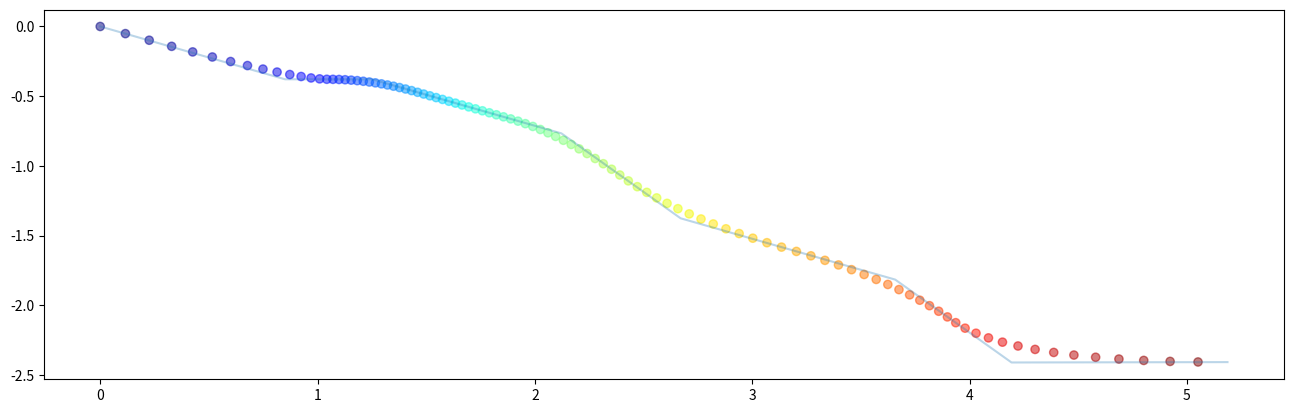

Generate this figure with matplotlib:
#!/usr/bin/env python

import numpy as np
import matplotlib.pyplot as plt
import time

def memoize(f):
    """ Memoization decorator for functions taking one or more arguments. """
    class memodict(dict):
        def __init__(self, f):
            self.f = f
        def __call__(self, *args):
            return self[args]
        def __missing__(self, key):
            ret = self[key] = self.f(*key)
            return ret        
    return memodict(f)

def C_factory(P, n=2, V_type="clamped"):
    """ Returns a b-spline curve C(t) configured with P, V_type and n.
    The knot vector will be created according to V_type
    
    Parameters
    ==========
    - P (list of D-tuples of reals) : List of de Boor points of dimension D.
    - n (int) : degree of the curve
    - V_type (str): name of the knit vector type to create.
    
    Returns
    =======
    A D-dimensionnal B-Spline Curve.
    """
    
    # TODO: check that p_len is ok with the degree and > 0
    m = len(P)    # the number of points in P    
    D = len(P[0]) # the dimension of a point (2D, 3D)
        
    # Create the knot vector
    V = make_knot_vector(n, m, V_type)
    # TODO: check the validity of the input knot vector.
    # TODO: create an initial Vector Point.
    
    #############################################################################
    # The following line will be detailed later.                                #
    # We create the highest degree basis spline function, aka. our entry point. #
    # Using the recursive formulation of b-splines, this b_n will call          #
    # lower degree basis_functions. b_n is a function.                          #
    #############################################################################
    b_n = basis_factory(n)
    
    @memoize
    def S(t, d):
        """ The b-spline funtion, as defined in eq. 3. """
        out = 0.
        for i in range(m): #: Iterate over 0-indexed point indices
            out += P[i][d]*b_n(t, i, V)
        return out
    
    def C(t):
        """ The b-spline curve, as defined in eq. 4. """
        out = [0.]*D           #: For each t we return a list of D coordinates
        for d in range(D):     #: Iterate over 0-indexed dimension indices
            out[d] = S(t,d)
        return out
    
    ####################################################################
    # "Enrich" the function with information about its "configuration" #
    ####################################################################  
    C.P = P                   #: The control polygone
    C.V = V                   #: The knot vector used by the function
    C.spline = S              #: The spline function.
    C.basis = b_n             #: The highest degree basis function. Useful to do some plotting.
    C.min = V[0]              #: The domain of definition of the function, lower bound for t
    C.max = V[-1]             #: The domain of definition of the function, upper bound for t
    C.endpoint = C.max!=V[-1] #: Is the upper bound included in the domain.
    return C

def make_knot_vector(n, m, style="clamped"):
    """
    Create knot vectors for the requested vector type.
    
    Parameters
    ==========
    - n (int) : degree of the bspline curve that will use this knot vector
    - m (int) : number of vertices in the control polygone
    - style (str) : type of knot vector to output
    
    Returns
    =======
    - A knot vector (tuple)
    """
    if not style == "clamped":
        raise NotImplementedError
        
    total_knots = m+n+2                           # length of the knot vector, this is exactly eq.6
    outer_knots = n+1                             # number of outer knots at each of the vector.
    inner_knots = total_knots - 2*(outer_knots)   # number of inner knots
    # Now we translate eq. 5:
    knots  = [0]*(outer_knots)
    knots += [i for i in range(1, inner_knots)]
    knots += [inner_knots]*(outer_knots)
    
    return tuple(knots) # We convert to a tuple. Tuples are hashable, required later for memoization

@memoize
def basis_factory(degree):
    """ Returns a basis_function for the given degree """
    if degree == 0:
        @memoize        
        def basis_function(t, i, knots):
            """The basis function for degree = 0 as per eq. 7"""
            t_this = knots[i]
            t_next = knots[i+1]
            out = 1. if (t>=t_this and t<t_next) else 0.         
            return out
        
    else:
        @memoize
        def basis_function(t, i, knots):
            """The basis function for degree > 0 as per eq. 8"""
            out = 0.
            t_this = knots[i]
            t_next = knots[i+1]
            t_precog  = knots[i+degree]
            t_horizon = knots[i+degree+1]            

            top = (t-t_this)
            bottom = (t_precog-t_this)
     
            if bottom != 0:
                out  = top/bottom * basis_factory(degree-1)(t, i, knots)
                
            top = (t_horizon-t)
            bottom = (t_horizon-t_next)
            if bottom != 0:
                out += top/bottom * basis_factory(degree-1)(t, i+1, knots)
         
            return out
        
    ####################################################################
    # "Enrich" the function with information about its "configuration" #
    ####################################################################         
    basis_function.lower = None if degree==0 else basis_factory(degree-1)
    basis_function.degree = degree
    return basis_function


def draw_bspline(C=None, P=None, n=None, V_type=None, endpoint_epsilon=0.00001):
    """Helper function to draw curves."""
    if P and n and V_type:
        C = C_factory(P, n, V_type)
    if C:
        # Use 2D or 3D
        is3d = True if len(C.P[0])==3 else False
        from mpl_toolkits.mplot3d import Axes3D

        # Regularly spaced samples
        sampling = [t for t in np.linspace(C.min, C.max, 100, endpoint=C.endpoint)]
        # Hack to sample close to the endpoint
        sampling.append(C.max - endpoint_epsilon)
        # Sample the curve!!!!
        curvepts = [ C(s) for s in sampling ]
        
        # Create a matplotlib figure
        fig = plt.figure()
        fig.set_figwidth(12)
        if is3d:
            fig.set_figheight(10)
            ax = fig.add_subplot(111, projection='3d')
        else:
            ax  = fig.add_subplot(111)
            
        # Draw the curve points
        ax.scatter( *zip(*curvepts), marker="o", c=sampling, cmap="jet", alpha=0.5 )
        # Draw the control cage.
        ax.plot(*zip(*C.P), alpha=0.3)
        # Draw the knots
        knotspos = [C(s) for s in C.V if s!= C.max]
        knotspos.append( C(C.max - endpoint_epsilon) )
        ax.scatter( *zip(*knotspos), marker="*", c=sampling, alpha=1, s=100 )
        
        # Here we annotate the knots with their values
        prev = None
        occurences = 1
        for i, curr in enumerate(C.V):
            if curr == C.max:
                kpos = C(curr-endpoint_epsilon)
            else:
                kpos = C(curr)
            if curr == prev:
                occurences += 1
            else:
                occurences = 1
            kpos[0] -= 0.3*occurences
            ax.text( *kpos, s="t="+str(curr), fontsize=12 )
            prev = curr

if __name__ == '__main__':

    # straight path:
    P2 = [( 0 , 0 ),( 0.850849609305 , -0.378822652946 ),( 1.25084960931 , -0.378822652946 ),( 1.64591739623 , -0.554718164325 ),( 2.1219753027 , -0.766672800154 ),( 2.67053118522 , -1.37590582837 ),( 3.65773110606 , -1.81543555126 ),( 4.19303559114 , -2.40995141164 ),( 5.18666731717 , -2.40735164768 )]
    P3 = [( 0 , 0 ),( 1.1416407865 , 0.0 ),( 1.87247715261 , -0.325389314461 ),( 2.72332676192 , -0.704211967407 ),( 4.04727543666 , -1.29367189528 ),( 5.94074442611 , -2.63221376384 )]

    # We decide to draw a quadratic curve
    n = 2
    # Next we define the control points of our curve
    P = [(3,-1), (2.5,3), (0, 1), (-2.5,3), (-3,-1)]
    # Create the knot vector
    # V = make_knot_vector(n, len(P), "clamped")
    # Create the Curve function
    # C = C_factory(P, V, n)
    C = C_factory(P2, n)

    # Regularly spaced samples
    sampling = [t for t in np.linspace(C.min, C.max, 100, endpoint=C.endpoint)]
    # Sample the curve!!!!
    curvepts = [ C(s) for s in sampling ]
    # Create a matplotlib figure
    fig = plt.figure()
    fig.set_figwidth(16)
    ax  = fig.add_subplot(111)
    # Draw the curve points
    ax.scatter( *zip(*curvepts), marker="o", c=sampling, cmap="jet", alpha=0.5 )
    # Draw the control cage.
    ax.plot(*zip(*P2), alpha=0.3)
    plt.show()

    # # Next we define the control points of our 2D curve
    # P = [(3 , 1), (2.5, 4), (0, 1), (-2.5, 4), (-3, 0), (-2.5, -4), (0, -1), (2.5, -4), (3, -1)]
    # # Create the a quadratic curve function
    # draw_bspline(P=P, n=2, V_type="clamped")

    # # Next we define the control points of our 3D curve
    # P3D = [(3, 1, 8), (2.5, 3, 7), (0, 1, 6), (-2.5, 3, 5), (-3, 0, 4), (-2.5, -3, 3), (0, -1, 2), (2.5, -3, 1), (3, -1, 0)]
    # # Create the a quadratic curve function
    # draw_bspline(P=P3D, n=2, V_type="clamped")
